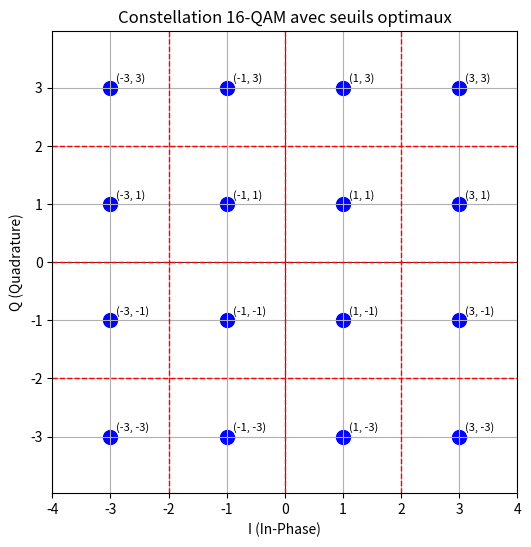

Python code for this plot:
import matplotlib.pyplot as plt
import numpy as np

# Niveaux de la constellation
levels = [-3, -1, 1, 3]
I, Q = np.meshgrid(levels, levels)
symbols = I.flatten() + 1j * Q.flatten()

# Tracé de la constellation
plt.figure(figsize=(6, 6))
plt.scatter(np.real(symbols), np.imag(symbols), color='blue', s=100)
plt.axhline(0, color='black', linewidth=0.5)
plt.axvline(0, color='black', linewidth=0.5)

# Seuils de décision optimaux
seuils = [-2, 0, 2]
for s in seuils:
    plt.axhline(s, color='red', linestyle='--', linewidth=1)
    plt.axvline(s, color='red', linestyle='--', linewidth=1)

# Étiquettes des points
for symb in symbols:
    plt.text(np.real(symb) + 0.1, np.imag(symb) + 0.1,
             f'({int(np.real(symb))}, {int(np.imag(symb))})',
             fontsize=8)

plt.title('Constellation 16-QAM avec seuils optimaux')
plt.xlabel('I (In-Phase)')
plt.ylabel('Q (Quadrature)')
plt.grid(True)
plt.axis('equal')
plt.xlim(-4, 4)
plt.ylim(-4, 4)
plt.show()

